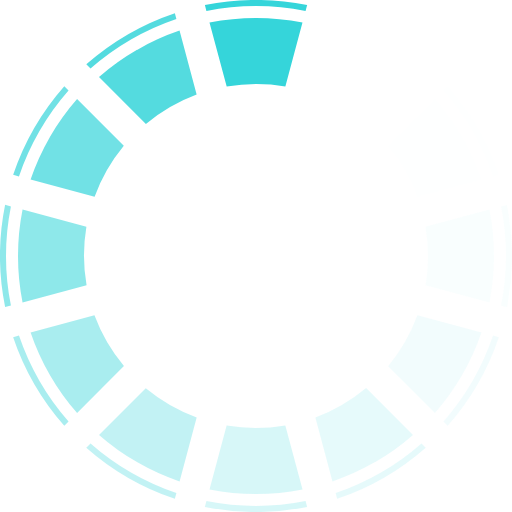
t = 0.00 s
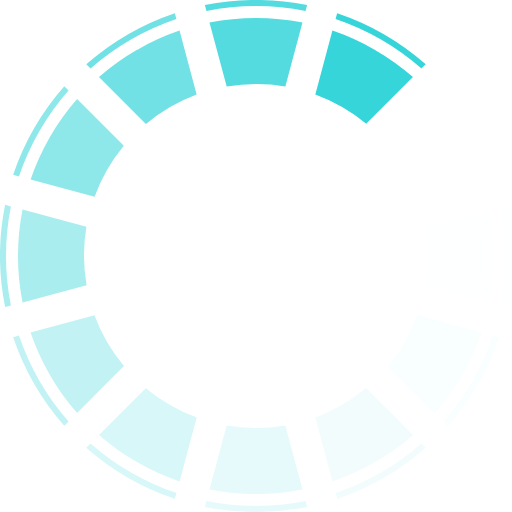
t = 0.17 s
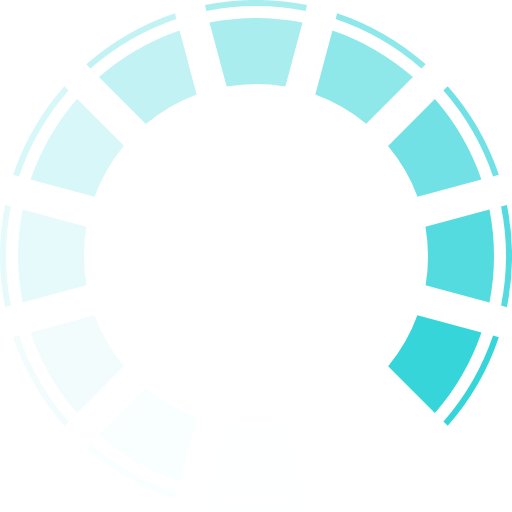
t = 0.37 s
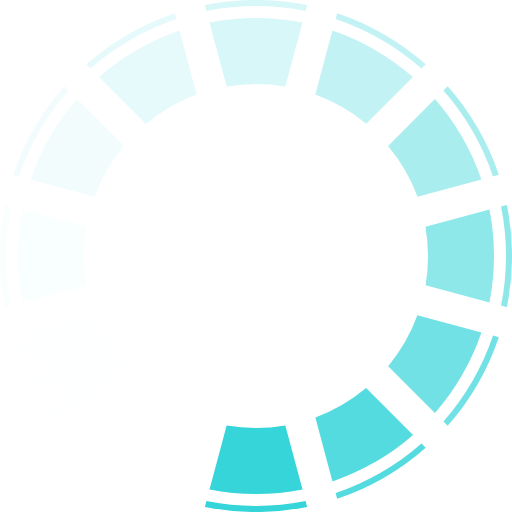
t = 0.54 s
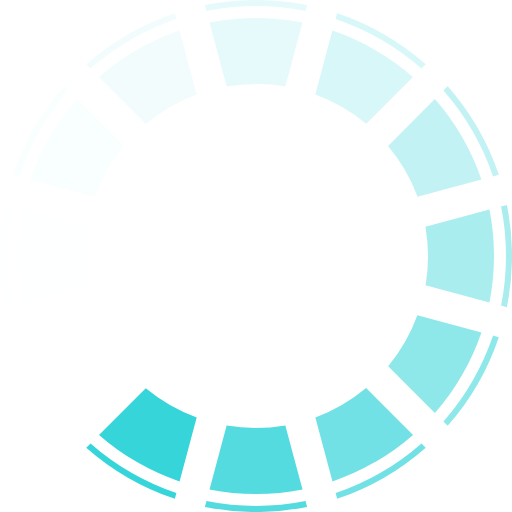
t = 0.71 s
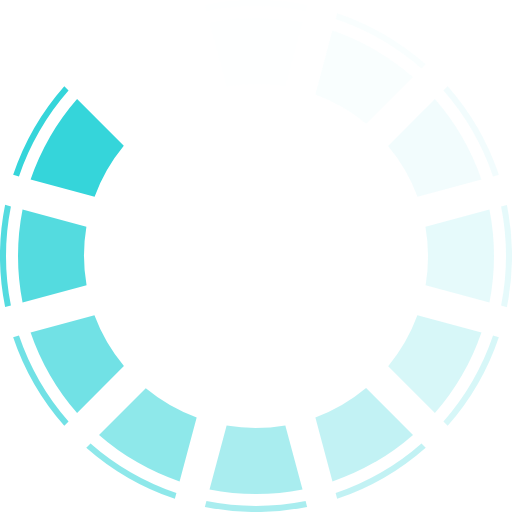
t = 0.91 s

The animated SVG that drew these frames (rendered in a browser with its animation timeline set to each time). Animation: 1 SMIL element (animateTransform=1); one cycle of 1.08 s, repeats indefinitely.

<?xml version="1.0" encoding="UTF-8" standalone="no"?><svg xmlns:svg="http://www.w3.org/2000/svg" xmlns="http://www.w3.org/2000/svg" xmlns:xlink="http://www.w3.org/1999/xlink" version="1.0" width="64px" height="64px" viewBox="0 0 128 128" xml:space="preserve"><g><path d="M64 1.5a62.8 62.8 0 0 0-12.4 1.23l-.38-1.45a64.56 64.56 0 0 1 25.57 0l-.4 1.45A62.78 62.78 0 0 0 64 1.5zm0 3a59.78 59.78 0 0 1 11.62 1.14L71.34 21.6a43.43 43.43 0 0 0-14.67.04l-4.3-16A59.78 59.78 0 0 1 64.02 4.5z" fill="#35d5da" fill-opacity="1"/><path d="M64 1.5a62.8 62.8 0 0 0-12.4 1.23l-.38-1.45a64.56 64.56 0 0 1 25.57 0l-.4 1.45A62.78 62.78 0 0 0 64 1.5zm0 3a59.78 59.78 0 0 1 11.62 1.14L71.34 21.6a43.43 43.43 0 0 0-14.67.04l-4.3-16A59.78 59.78 0 0 1 64.02 4.5z" fill="#f9fefe" fill-opacity="0.03" transform="rotate(30 64 64)"/><path d="M64 1.5a62.8 62.8 0 0 0-12.4 1.23l-.38-1.45a64.56 64.56 0 0 1 25.57 0l-.4 1.45A62.78 62.78 0 0 0 64 1.5zm0 3a59.78 59.78 0 0 1 11.62 1.14L71.34 21.6a43.43 43.43 0 0 0-14.67.04l-4.3-16A59.78 59.78 0 0 1 64.02 4.5z" fill="#edfbfc" fill-opacity="0.09" transform="rotate(60 64 64)"/><path d="M64 1.5a62.8 62.8 0 0 0-12.4 1.23l-.38-1.45a64.56 64.56 0 0 1 25.57 0l-.4 1.45A62.78 62.78 0 0 0 64 1.5zm0 3a59.78 59.78 0 0 1 11.62 1.14L71.34 21.6a43.43 43.43 0 0 0-14.67.04l-4.3-16A59.78 59.78 0 0 1 64.02 4.5z" fill="#ddf8f9" fill-opacity="0.17" transform="rotate(90 64 64)"/><path d="M64 1.5a62.8 62.8 0 0 0-12.4 1.23l-.38-1.45a64.56 64.56 0 0 1 25.57 0l-.4 1.45A62.78 62.78 0 0 0 64 1.5zm0 3a59.78 59.78 0 0 1 11.62 1.14L71.34 21.6a43.43 43.43 0 0 0-14.67.04l-4.3-16A59.78 59.78 0 0 1 64.02 4.5z" fill="#ccf4f6" fill-opacity="0.25" transform="rotate(120 64 64)"/><path d="M64 1.5a62.8 62.8 0 0 0-12.4 1.23l-.38-1.45a64.56 64.56 0 0 1 25.57 0l-.4 1.45A62.78 62.78 0 0 0 64 1.5zm0 3a59.78 59.78 0 0 1 11.62 1.14L71.34 21.6a43.43 43.43 0 0 0-14.67.04l-4.3-16A59.78 59.78 0 0 1 64.02 4.5z" fill="#b8f0f2" fill-opacity="0.35" transform="rotate(150 64 64)"/><path d="M64 1.5a62.8 62.8 0 0 0-12.4 1.23l-.38-1.45a64.56 64.56 0 0 1 25.57 0l-.4 1.45A62.78 62.78 0 0 0 64 1.5zm0 3a59.78 59.78 0 0 1 11.62 1.14L71.34 21.6a43.43 43.43 0 0 0-14.67.04l-4.3-16A59.78 59.78 0 0 1 64.02 4.5z" fill="#a5ecef" fill-opacity="0.44" transform="rotate(180 64 64)"/><path d="M64 1.5a62.8 62.8 0 0 0-12.4 1.23l-.38-1.45a64.56 64.56 0 0 1 25.57 0l-.4 1.45A62.78 62.78 0 0 0 64 1.5zm0 3a59.78 59.78 0 0 1 11.62 1.14L71.34 21.6a43.43 43.43 0 0 0-14.67.04l-4.3-16A59.78 59.78 0 0 1 64.02 4.5z" fill="#90e8eb" fill-opacity="0.55" transform="rotate(210 64 64)"/><path d="M64 1.5a62.8 62.8 0 0 0-12.4 1.23l-.38-1.45a64.56 64.56 0 0 1 25.57 0l-.4 1.45A62.78 62.78 0 0 0 64 1.5zm0 3a59.78 59.78 0 0 1 11.62 1.14L71.34 21.6a43.43 43.43 0 0 0-14.67.04l-4.3-16A59.78 59.78 0 0 1 64.02 4.5z" fill="#7ce4e7" fill-opacity="0.65" transform="rotate(240 64 64)"/><path d="M64 1.5a62.8 62.8 0 0 0-12.4 1.23l-.38-1.45a64.56 64.56 0 0 1 25.57 0l-.4 1.45A62.78 62.78 0 0 0 64 1.5zm0 3a59.78 59.78 0 0 1 11.62 1.14L71.34 21.6a43.43 43.43 0 0 0-14.67.04l-4.3-16A59.78 59.78 0 0 1 64.02 4.5z" fill="#68e0e3" fill-opacity="0.75" transform="rotate(270 64 64)"/><path d="M64 1.5a62.8 62.8 0 0 0-12.4 1.23l-.38-1.45a64.56 64.56 0 0 1 25.57 0l-.4 1.45A62.78 62.78 0 0 0 64 1.5zm0 3a59.78 59.78 0 0 1 11.62 1.14L71.34 21.6a43.43 43.43 0 0 0-14.67.04l-4.3-16A59.78 59.78 0 0 1 64.02 4.5z" fill="#56dce0" fill-opacity="0.84" transform="rotate(300 64 64)"/><path d="M64 1.5a62.8 62.8 0 0 0-12.4 1.23l-.38-1.45a64.56 64.56 0 0 1 25.57 0l-.4 1.45A62.78 62.78 0 0 0 64 1.5zm0 3a59.78 59.78 0 0 1 11.62 1.14L71.34 21.6a43.43 43.43 0 0 0-14.67.04l-4.3-16A59.78 59.78 0 0 1 64.02 4.5z" fill="#46d8dd" fill-opacity="0.92" transform="rotate(330 64 64)"/><animateTransform attributeName="transform" type="rotate" values="0 64 64;30 64 64;60 64 64;90 64 64;120 64 64;150 64 64;180 64 64;210 64 64;240 64 64;270 64 64;300 64 64;330 64 64" calcMode="discrete" dur="1080ms" repeatCount="indefinite"></animateTransform></g></svg>
